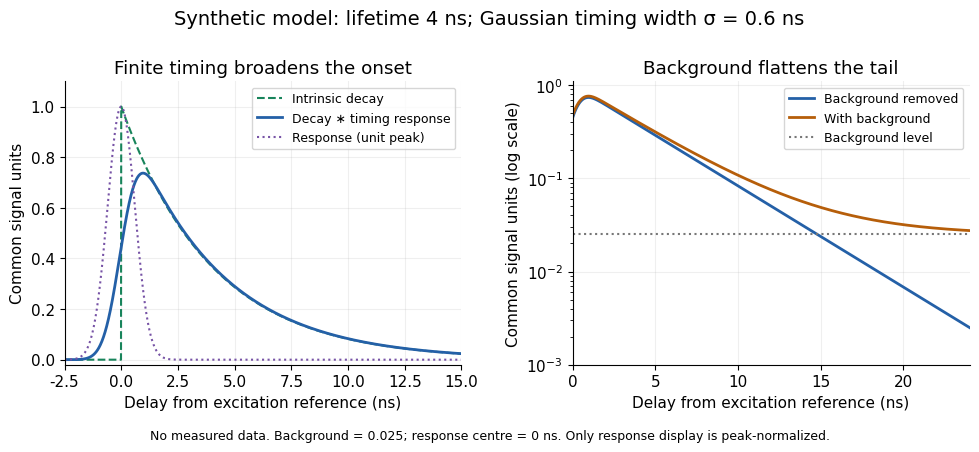

Reproduce this figure in Python. (Note: this script raises an exception after producing the figure.)
"""Plot a stipulated fluorescence decay, timing response and background.

Tested with Python 3.14, NumPy 2.3.5 and Matplotlib 3.10.7.
No experimental data; writes the matching PNG to the current directory.
"""
from math import erfc
from pathlib import Path

import matplotlib.pyplot as plt
import numpy as np


def model(t, tau=4.0, sigma=0.6):
    """Exact convolution of exp(-t/tau)H(t) with a unit-area Gaussian."""
    intrinsic = np.exp(-np.maximum(t, 0)/tau)*(t >= 0)
    response = np.exp(-0.5*(t/sigma)**2)/(sigma*np.sqrt(2*np.pi))
    complement = np.array([erfc(float((sigma*sigma/tau-x)/(np.sqrt(2)*sigma))) for x in t])
    convolved = 0.5*np.exp(sigma*sigma/(2*tau*tau)-t/tau)*complement
    return intrinsic, response, convolved


def main():
    plt.rcParams.update({'font.size': 11, 'font.family': 'DejaVu Sans'})
    t = np.linspace(-2.5, 24, 2651)
    intrinsic, response, convolved = model(t)
    background = 0.025
    fig, axs = plt.subplots(1, 2, figsize=(10, 4.5), dpi=130, facecolor='white')
    axs[0].plot(t, intrinsic, '--', color='#18845b', label='Intrinsic decay')
    axs[0].plot(t, convolved, color='#2460a7', lw=2, label='Decay ∗ timing response')
    axs[0].plot(t, response/response.max(), ':', color='#7753a6', label='Response (unit peak)')
    axs[0].set(xlim=(-2.5, 15), ylim=(-0.02, 1.1), ylabel='Common signal units', title='Finite timing broadens the onset')
    axs[0].legend(loc='upper right', fontsize=9)
    axs[1].semilogy(t, convolved, color='#2460a7', lw=2, label='Background removed')
    axs[1].semilogy(t, convolved+background, color='#b65e0a', lw=2, label='With background')
    axs[1].axhline(background, color='#777777', ls=':', label='Background level')
    axs[1].set(xlim=(0, 24), ylim=(0.001, 1.1), ylabel='Common signal units (log scale)', title='Background flattens the tail')
    axs[1].legend(loc='upper right', fontsize=9)
    for ax in axs:
        ax.set_xlabel('Delay from excitation reference (ns)')
        ax.grid(alpha=0.2)
        ax.spines[['top', 'right']].set_visible(False)
    fig.suptitle('Synthetic model: lifetime 4 ns; Gaussian timing width σ = 0.6 ns', fontsize=14)
    fig.text(0.5, 0.025, 'No measured data. Background = 0.025; response centre = 0 ns. Only response display is peak-normalized.',
             ha='center', fontsize=9)
    fig.subplots_adjust(left=0.075, right=0.98, top=0.82, bottom=0.19, wspace=0.28)
    fig.savefig(Path(__file__).with_suffix('.png').name, facecolor='white', transparent=False)
    plt.close(fig)


if __name__ == '__main__':
    main()
